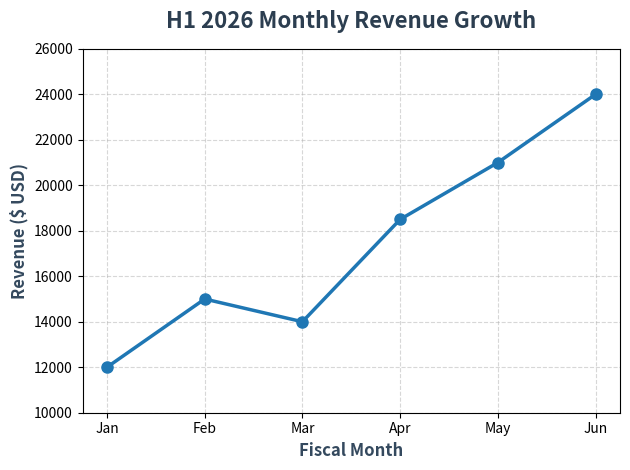

This chart was generated by the following Python code:
import matplotlib.pyplot as plt

# Matplotlib Lesson 6: Titles and Labels

# Customizing titles, labels, and limits makes charts clear and easy to understand.

months = ["Jan", "Feb", "Mar", "Apr", "May", "Jun"]
revenue = [12000, 15000, 14000, 18500, 21000, 24000]

plt.plot(months, revenue, marker="o", color="#1f77b4", linewidth=2.5, markersize=8)

# 1. Customizing Title: fontsize, fontweight, color, and padding
plt.title(
    "H1 2026 Monthly Revenue Growth",
    fontsize=16,
    fontweight="bold",
    color="#2c3e50",
    pad=15
)

# 2. Customizing Axis Labels
plt.xlabel("Fiscal Month", fontsize=12, fontweight="semibold", color="#34495e")
plt.ylabel("Revenue ($ USD)", fontsize=12, fontweight="semibold", color="#34495e")

# 3. Explicit Axis Limits (ylim)
plt.ylim(10000, 26000)

# 4. Adding a Grid
plt.grid(True, linestyle="--", alpha=0.5)

plt.tight_layout()
plt.show()
